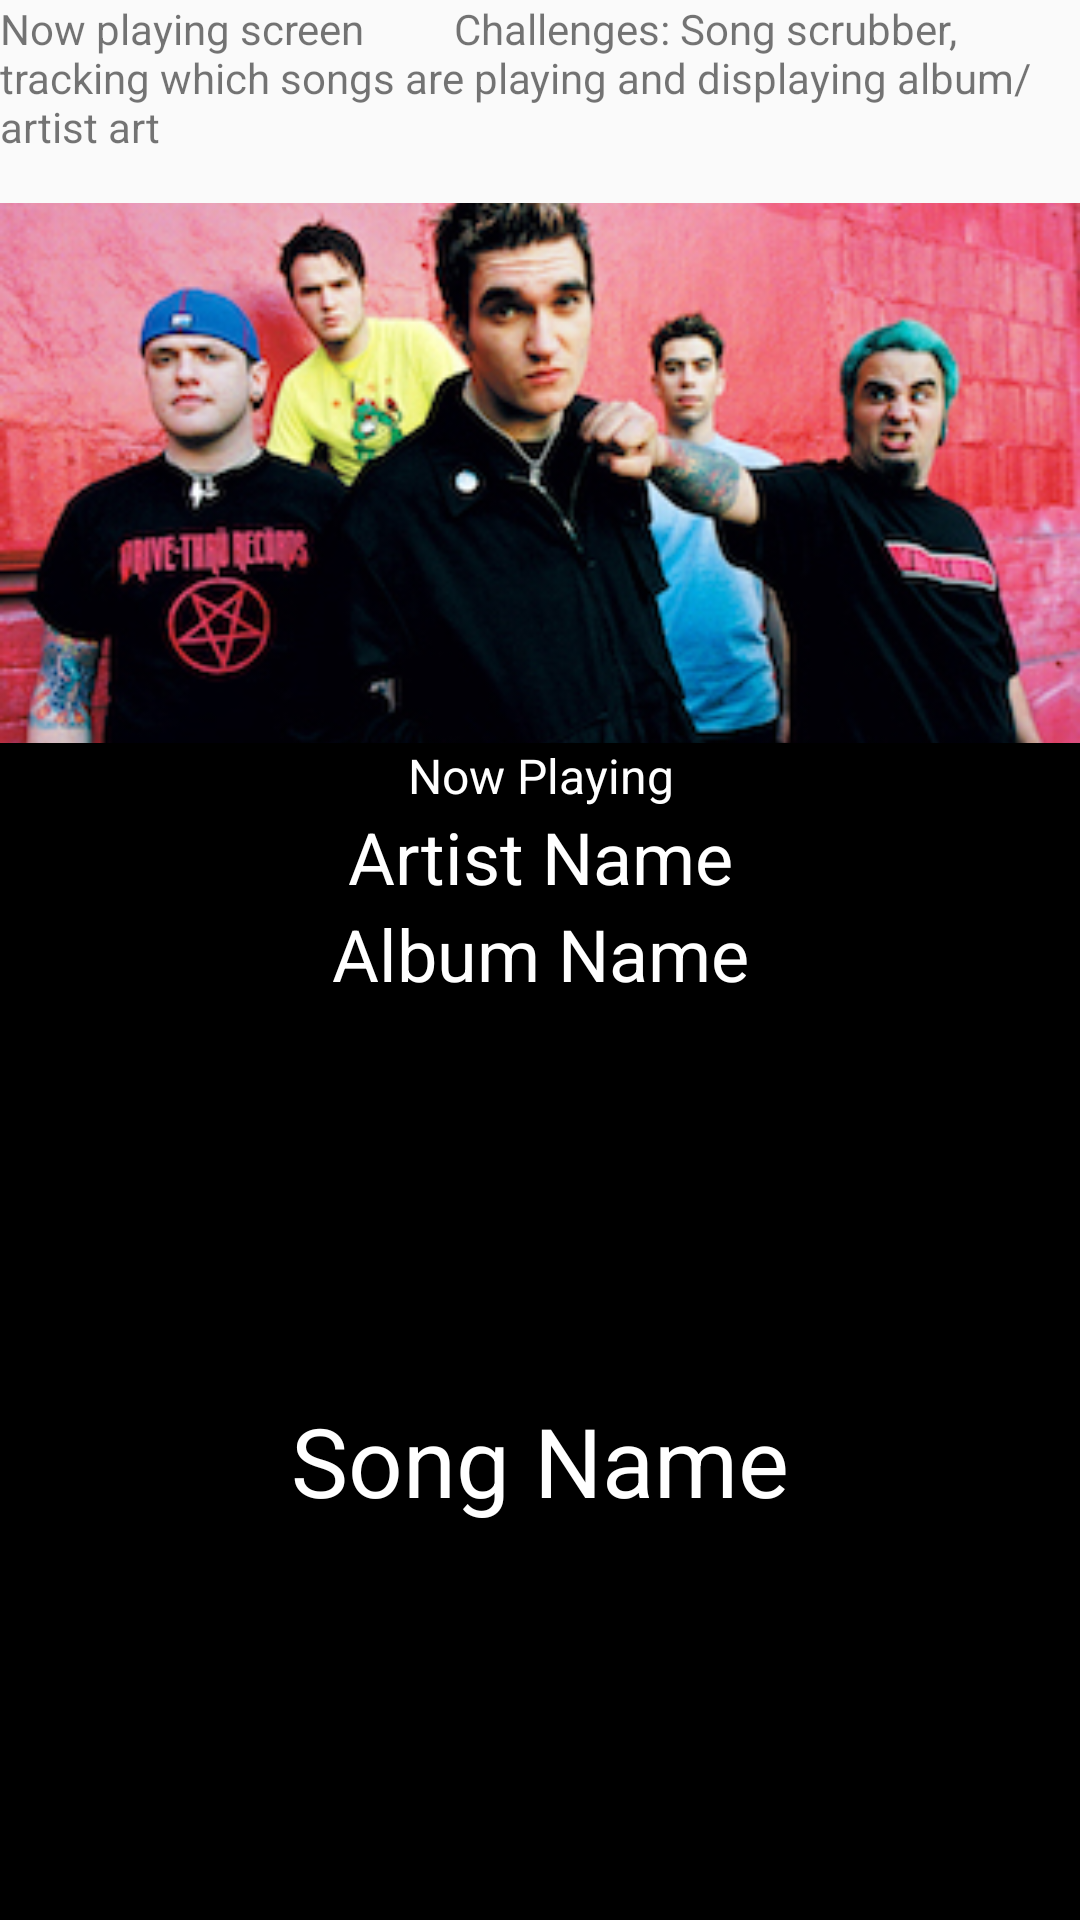

This screen was rendered from an Android layout file. Write that file and the resources it references.
<!-- AndroidManifest.xml: application theme AppTheme -->
<!-- res/layout/activity_now_playing.xml -->
<?xml version="1.0" encoding="utf-8"?>
<LinearLayout xmlns:android="http://schemas.android.com/apk/res/android"
    xmlns:tools="http://schemas.android.com/tools"
    android:id="@+id/activity_now_playing"
    android:layout_width="match_parent"
    android:layout_height="match_parent"
    android:orientation="vertical"
    android:paddingTop="@dimen/activity_vertical_margin"
    tools:context="com.example.android.musicapp.NowPlayingActivity">

    <TextView
        android:layout_width="match_parent"
        android:layout_height="wrap_content"
        android:text="Now playing screen
        Challenges: Song scrubber, tracking which songs are playing and displaying album/artist art" />


    <LinearLayout
        android:layout_width="match_parent"
        android:layout_height="match_parent"
        android:layout_marginTop="16dp"
        android:orientation="vertical">

        <ImageView
            android:layout_width="match_parent"
            android:layout_height="wrap_content"
            android:scaleType="centerCrop"
            android:src="@drawable/nfg_thumbnail_small" />

        <LinearLayout
            android:layout_width="match_parent"
            android:layout_height="match_parent"
            android:background="@android:color/black"
            android:orientation="vertical">

            <TextView
                android:layout_width="match_parent"
                android:layout_height="wrap_content"
                android:gravity="center"
                android:text="Now Playing"
                android:textColor="@android:color/white"
                android:textSize="16dp" />

            <TextView
                android:id="@+id/now_playing_artist"
                android:layout_width="match_parent"
                android:layout_height="wrap_content"
                android:gravity="center"
                android:text="Artist Name"
                android:textColor="@android:color/white"
                android:textSize="24dp" />

            <TextView
                android:id="@+id/now_playing_album"
                android:layout_width="match_parent"
                android:layout_height="wrap_content"
                android:gravity="center"
                android:text="Album Name"
                android:textColor="@android:color/white"
                android:textSize="24dp" />

            <TextView
                android:layout_width="match_parent"
                android:layout_height="0dp"
                android:layout_weight="1"
                android:gravity="center"
                android:text="Song Name"
                android:textColor="@android:color/white"
                android:textSize="32dp" />
        </LinearLayout>


    </LinearLayout>


</LinearLayout>
<!-- resources referenced by this layout -->
<resources>
  <!-- drawable nfg_thumbnail_small: jpg bitmap (drawable, 81813 bytes) -->
  <style name="AppTheme" parent="Theme.AppCompat.Light.DarkActionBar">
          
          <item name="colorPrimary">@color/colorPrimary</item>
          <item name="colorPrimaryDark">@color/colorPrimaryDark</item>
          <item name="colorAccent">@color/colorAccent</item>
      </style>
  <!-- not gathered from this repository: default colours our renderer supplied (Android Studio template values) -->
  <color name="colorPrimary">#FF6200EE</color>
  <color name="colorPrimaryDark">#FF3700B3</color>
  <color name="colorAccent">#FF03DAC5</color>
</resources>
